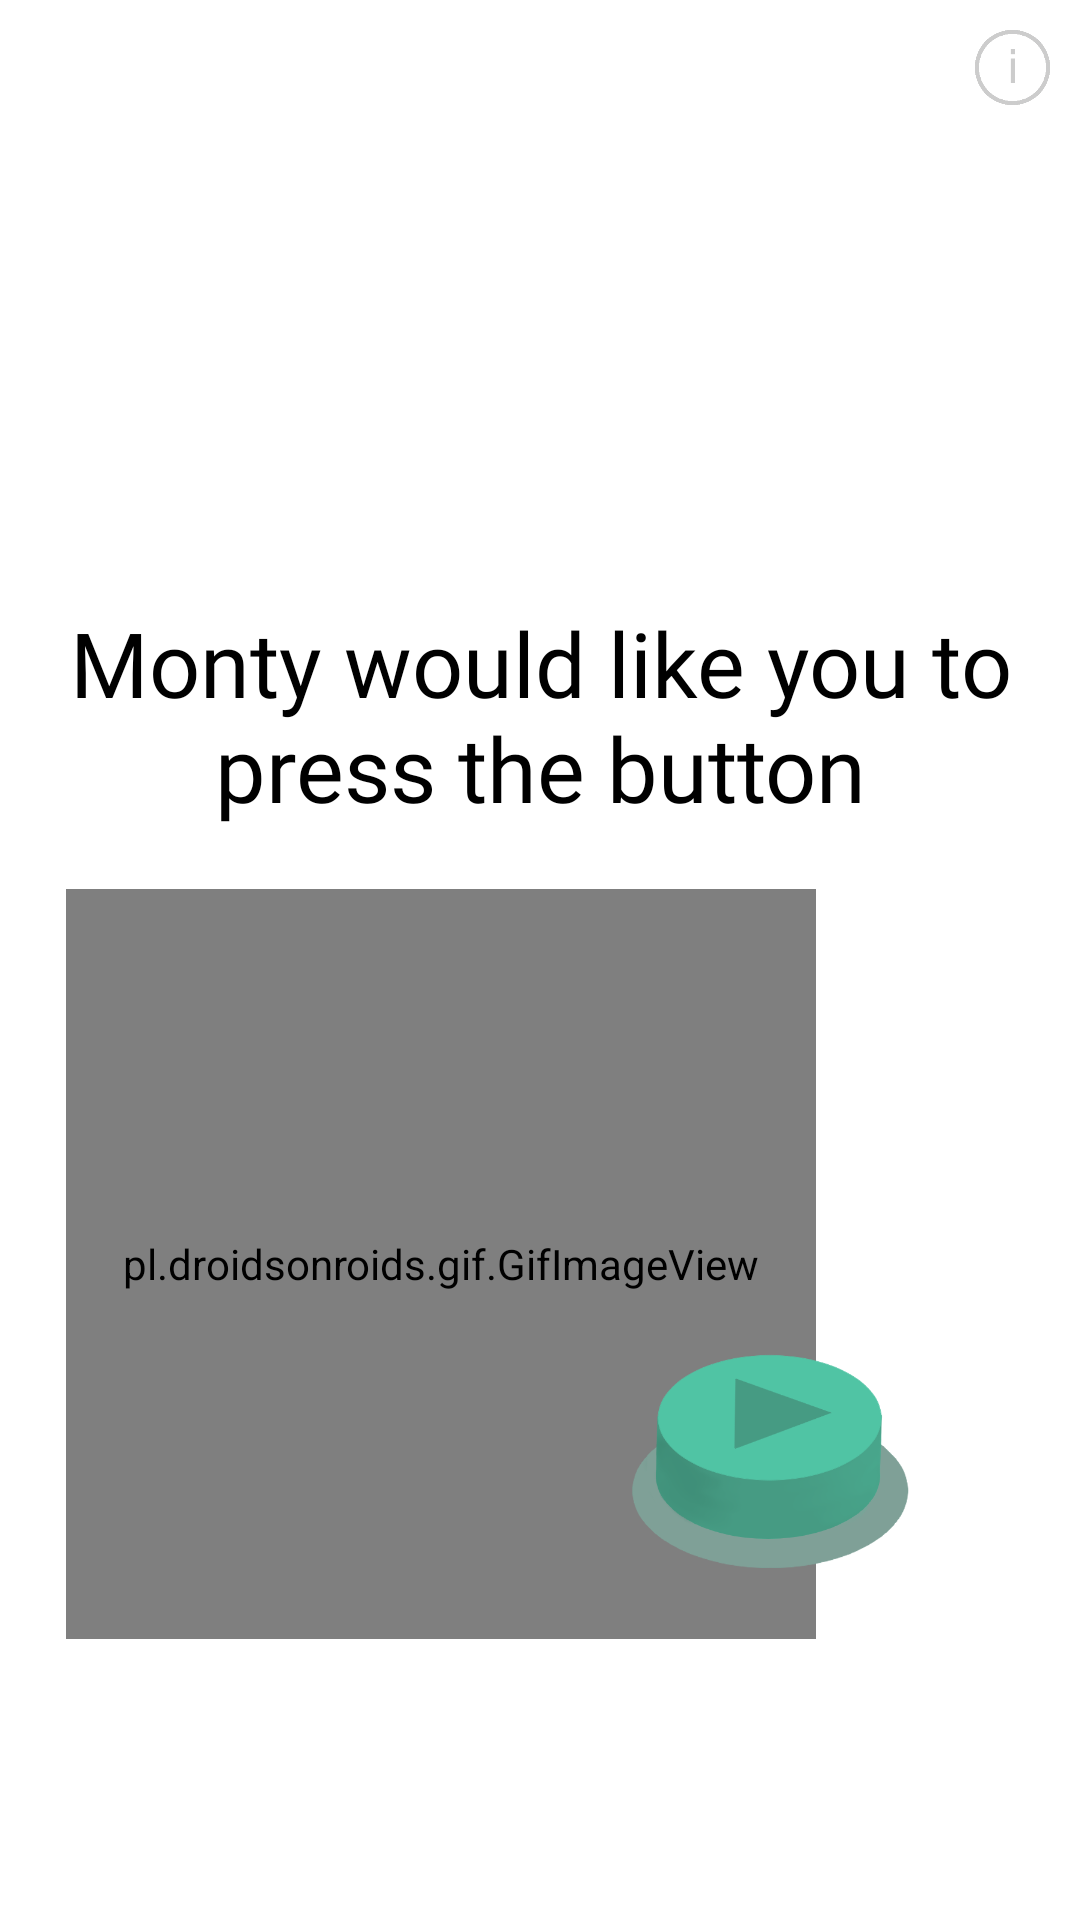

Here is an Android app screen rendered from its layout file. Give the layout XML and the strings, colors and styles it references.
<!-- AndroidManifest.xml: application theme Theme.FeedMonty -->
<!-- res/layout/activity_main.xml -->
<?xml version="1.0" encoding="utf-8"?>
<ScrollView xmlns:android="http://schemas.android.com/apk/res/android"
    xmlns:tools="http://schemas.android.com/tools"
    android:layout_width="match_parent"
    android:layout_height="match_parent"
    android:fillViewport="true"
    xmlns:app="http://schemas.android.com/apk/res-auto"
    tools:context=".Activities.MainActivity">

    <androidx.constraintlayout.widget.ConstraintLayout
        android:layout_width="match_parent"
        android:layout_height="match_parent"
        tools:ignore="ScrollViewSize">

        <ImageView
            android:id="@+id/info_button"
            android:layout_width="25dp"
            android:layout_height="25dp"
            android:src="@drawable/info_button"
            android:layout_margin="10dp"
            app:layout_constraintTop_toTopOf="parent"
            app:layout_constraintRight_toRightOf="parent" />

        <TextView
            android:id="@+id/start_text"
            android:layout_width="wrap_content"
            android:layout_height="wrap_content"
            android:text="@string/start_text"
            android:textSize="30sp"
            android:textColor="@color/black"
            android:fontFamily="@font/grandstander_semi_bold_italic"
            android:padding="10dp"
            android:textAlignment="center"
            android:minLines="2"
            app:layout_constraintTop_toTopOf="parent"
            app:layout_constraintBottom_toBottomOf="parent"
            app:layout_constraintLeft_toLeftOf="parent"
            app:layout_constraintRight_toRightOf="parent"
            app:layout_constraintVertical_bias="0.35" />

        <pl.droidsonroids.gif.GifImageView
            android:id="@+id/start_gif"
            android:layout_width="250dp"
            android:layout_height="250dp"
            android:layout_below="@id/start_button"
            app:layout_constraintTop_toBottomOf="@id/start_text"
            app:layout_constraintBottom_toBottomOf="parent"
            app:layout_constraintLeft_toLeftOf="parent"
            app:layout_constraintRight_toRightOf="parent"
            android:src="@drawable/monty_idle_1"
            app:layout_constraintHorizontal_bias="0.2"
            app:layout_constraintVertical_bias="0.1" />

        <android.widget.Button
            android:id="@+id/start_button"
            android:layout_width="100dp"
            android:layout_height="100dp"
            android:background="@drawable/start_button"
            android:layout_marginBottom="10dp"
            app:layout_constraintBottom_toBottomOf="@id/start_gif"
            app:layout_constraintLeft_toLeftOf="parent"
            app:layout_constraintRight_toRightOf="parent"
            app:layout_constraintHorizontal_bias="0.8"
            style="?android:attr/borderlessButtonStyle" />

    </androidx.constraintlayout.widget.ConstraintLayout>

</ScrollView>
<!-- resources referenced by this layout -->
<resources>
  <color name="black">#FF000000</color>
  <!-- drawable info_button: png bitmap (drawable, 161012 bytes) -->
  <!-- drawable monty_idle_1: gif bitmap (drawable-v24, 32711 bytes) -->
  <!-- drawable start_button (drawable) -->
  <?xml version="1.0" encoding="utf-8"?>
  <selector xmlns:android="http://schemas.android.com/apk/res/android">
  
      <item android:drawable="@drawable/start_button_unclicked" android:state_pressed="false" />
      <item android:drawable="@drawable/start_button_clicked" android:state_pressed="true" />
  
  
  </selector>
  <string name="start_text">Monty would like you to press the button</string>
  <style name="Theme.FeedMonty" parent="Theme.MaterialComponents.Light.DarkActionBar">
          
          <item name="colorPrimary">@color/light_green</item>
          <item name="colorPrimaryVariant">@color/dark_green</item>
          <item name="colorOnPrimary">@color/white</item>
          
          <item name="colorSecondary">@color/teal_200</item>
          <item name="colorSecondaryVariant">@color/teal_700</item>
          <item name="colorOnSecondary">@color/black</item>
          
          <item name="android:statusBarColor" tools:targetApi="l">?attr/colorPrimaryVariant</item>
          
      </style>
  <!-- drawable start_button_unclicked: png bitmap (drawable-v24, 28315 bytes) -->
  <!-- drawable start_button_clicked: png bitmap (drawable, 22837 bytes) -->
  <color name="light_green">#51c4a5</color>
  <color name="dark_green">#459c82</color>
  <color name="white">#FFFFFFFF</color>
  <color name="teal_200">#FF03DAC5</color>
  <color name="teal_700">#FF018786</color>
</resources>
